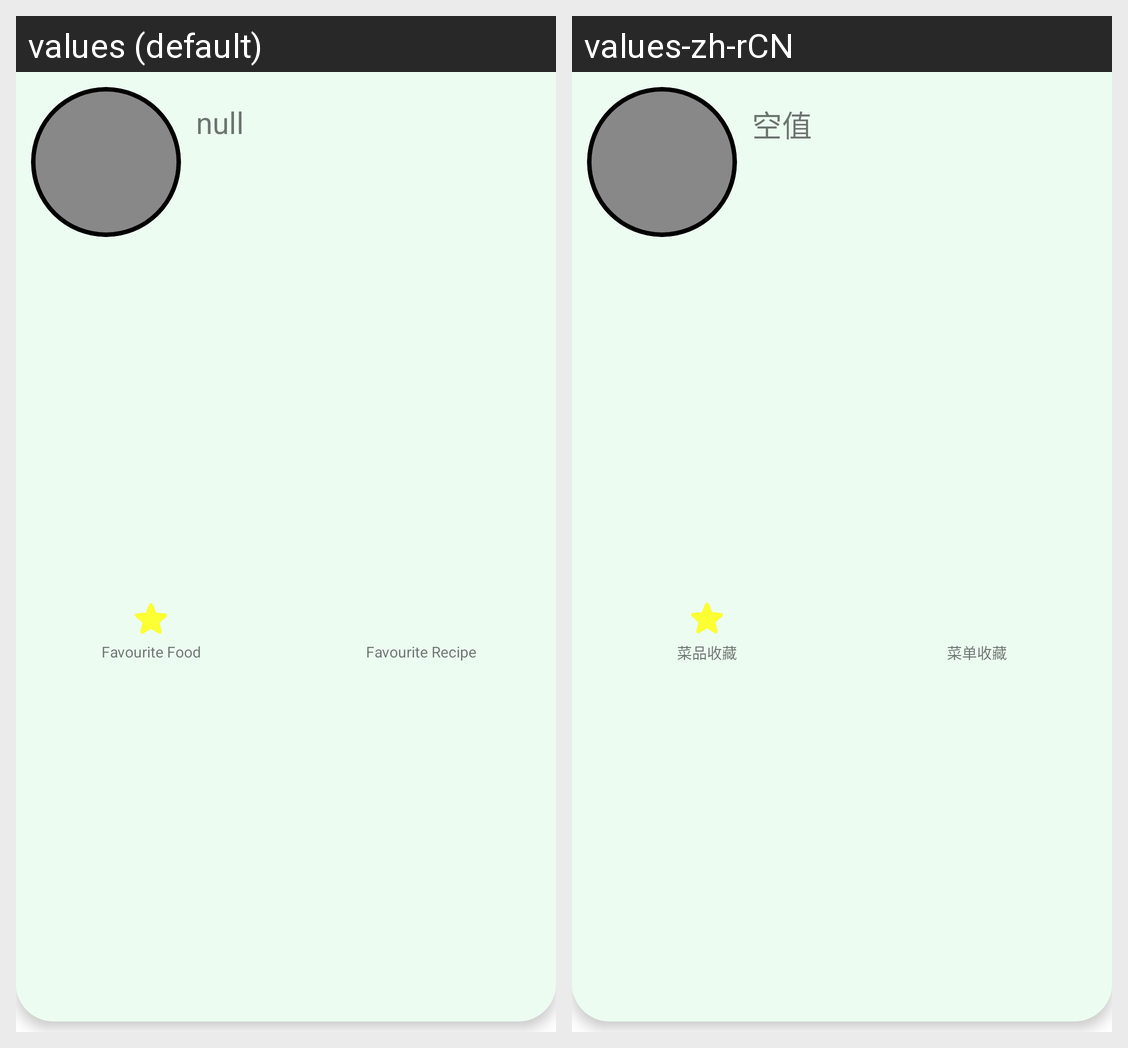

Strings drawn on this Android screen and how each of the app's shown locales translates them:
Android screen res/layout/navigation_drawer_header.xml rendered under 2 locales, left to right: values (default), values-zh-rCN. Device: Nexus 5 (rendered at 1080×1920; each locale shown at half size, 540×960, under a caption strip naming it); theme Theme.Week_Recipe.
Strings drawn on this screen, with the default value and each locale's value (text and hints the layout hard-codes, and strings that could not be matched under every locale, appear in the picture but are not listed):

nullData
  values: null
  values-zh-rCN: 空值

title_favouriteFood
  values: Favourite Food
  values-zh-rCN: 菜品收藏

title_favouriteRecipe
  values: Favourite Recipe
  values-zh-rCN: 菜单收藏
